The GitHub repository rifqicharisma/Belajar_Ai contains a labelled image folder "Potato Leaf Disease" with 3 categories: early blight, healthy, late blight. Examples follow, each with its label.

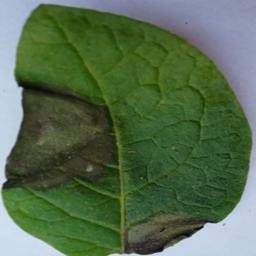
Label: late blight

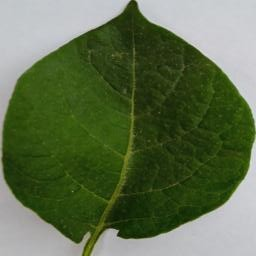
Label: healthy

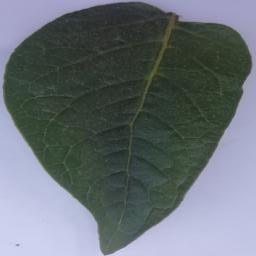
Label: healthy

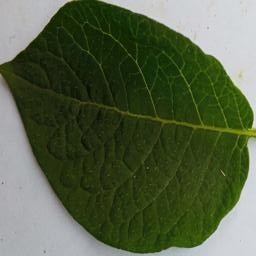
Label: healthy

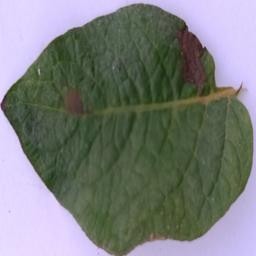
Label: late blight

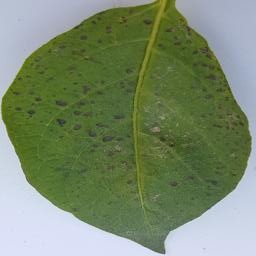
Label: early blight
